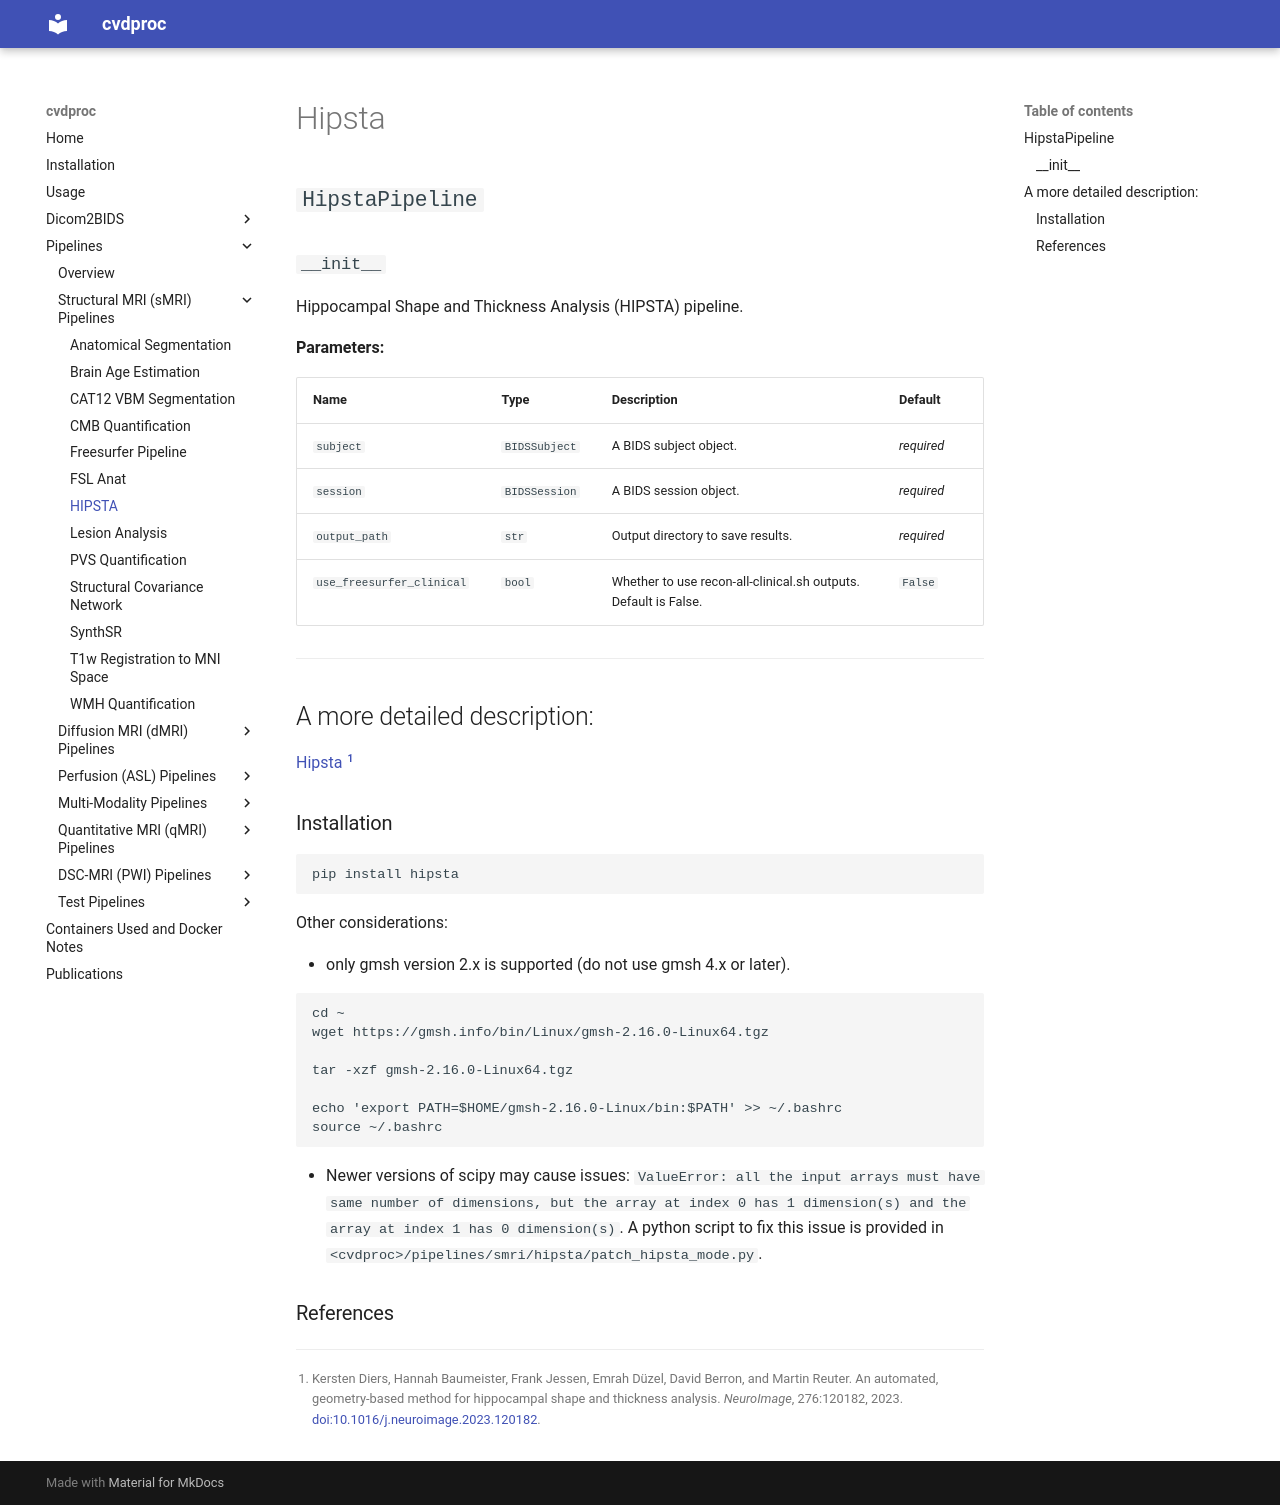

repository: LuuuXG/cvdproc · page: pipelines/sMRI/hipsta/index.html · generator: mkdocs

# Hipsta

::: cvdproc.pipelines.smri.hipsta_pipeline

-----

## A more detailed description:

[Hipsta](https://deep-mi.org/hipsta/dev/index.html) [@diers2023hipsta]

### Installation

```
pip install hipsta
```

Other considerations:

- only gmsh version 2.x is supported (do not use gmsh 4.x or later).

```
cd ~
wget https://gmsh.info/bin/Linux/gmsh-2.16.0-Linux64.tgz

tar -xzf gmsh-2.16.0-Linux64.tgz

echo 'export PATH=$HOME/gmsh-2.16.0-Linux/bin:$PATH' >> ~/.bashrc
source ~/.bashrc
```

- Newer versions of scipy may cause issues: `ValueError: all the input arrays must have same number of dimensions, but the array at index 0 has 1 dimension(s) and the array at index 1 has 0 dimension(s)`. A python script to fix this issue is provided in `<cvdproc>/pipelines/smri/hipsta/patch_hipsta_mode.py`.

### References

\bibliography
